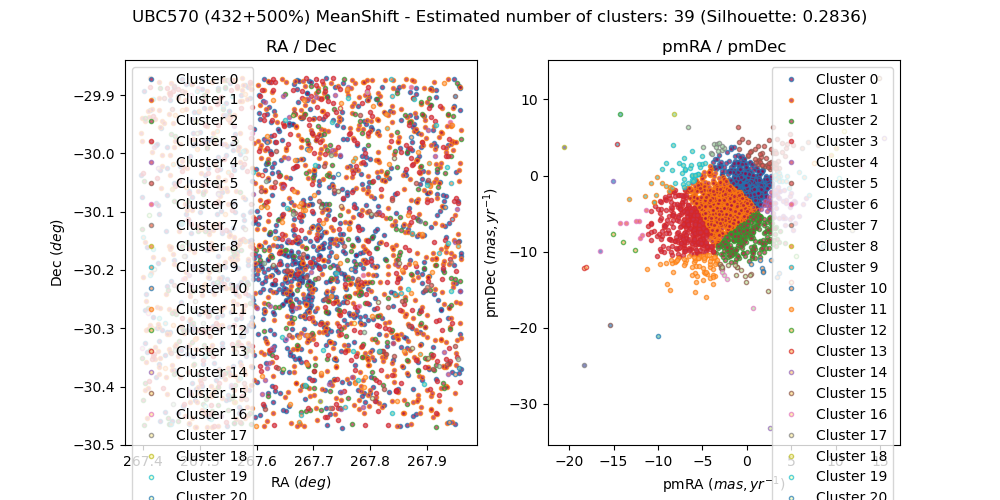

Values plotted in this chart, from the file beside it:
, source_id, ra, dec, pmra, pmdec, parallax, group, member, in_range
0, 4056354344861443200, 267.8, -30.43, 3.561, -0.3747, -0.843, 9, False, 
1, 4056432955671368704, 267.5, -29.96, -10.17, -2.512, 0.005776, 31, False, 
2, 4056368977854295936, 267.9, -30.14, -3.359, -3.669, 0.1299, 1, False, 
3, 4056421926172367360, 267.7, -29.97, -2.267, -1.496, 0.2855, 1, False, 
4, 4055982774353857536, 267.6, -30.42, 0.01659, -1.445, 0.3386, 0, True, 
5, 4056360903283037056, 267.7, -30.27, -3.233, -9.583, 0.3269, 2, False, 
6, 4055983495932007296, 267.5, -30.42, -0.3199, -1.279, 0.3121, 0, True, 
7, 4056423304889564928, 267.7, -29.9, 4.899, -2.693, -0.2637, 4, False, 
8, 4056408491512336640, 267.6, -30.24, -3.969, -2.757, 1.029, 1, False, 
9, 4056407842999973248, 267.5, -30.24, -3.414, -10.11, 0.1123, 2, False, 
10, 4056406533013637376, 267.5, -30.31, -2.353, -6.529, 0.5633, 1, False, 
11, 4056370803248271360, 267.9, -30.04, -2.903, -4.322, 0.4266, 1, False, 
12, 4055982533835582848, 267.6, -30.45, -0.2063, -1.401, 0.2358, 0, True, 
13, 4056409904586536064, 267.6, -30.17, -1.742, -11.33, 0.2746, 2, False, 
14, 4056418666323272448, 267.7, -30, 3.064, -5.401, -0.248, 4, False, 
15, 4056356028556563456, 267.8, -30.39, -6.154, -0.08802, 0.08279, 29, False, 
16, 4056437083201730944, 267.5, -29.89, -6.327, -6.896, -0.04688, 3, False, 
17, 4056356956202053632, 267.8, -30.35, -3.497, -1.078, -0.7755, 1, False, 
18, 4056370249165831424, 267.8, -30.09, -3.209, -7.24, -0.3892, 1, False, 
19, 4056434849818934144, 267.6, -29.9, -2.791, -4.151, -0.6088, 1, False, 
20, 4056422342871680512, 267.8, -29.92, 0.3998, 0.2542, 0.7519, 0, False, 
21, 4056359395811898112, 267.6, -30.34, 3.138, -6.947, 0.9903, 2, False, 
22, 4055983358469398016, 267.5, -30.42, -0.0179, -1.173, 0.3189, 0, True, 
23, 4055983981295908224, 267.5, -30.37, -0.3537, -1.317, 0.3233, 0, True, 
24, 4056412614686114304, 267.4, -30.13, -3.784, 1.834, 1.339, 0, False, 
25, 4056421616988817536, 267.6, -29.93, -1.018, 2.722, 0.8771, 0, False, 
26, 4056358227513738368, 267.6, -30.39, 2.027, -0.5236, -0.02408, 0, False, 
27, 4056433853335249024, 267.5, -29.93, -0.2883, -2.249, -3.621, 0, False, 
28, 4055983083594051712, 267.5, -30.44, -0.5249, -8.892, 0.1172, 2, False, 
29, 4055983397144139392, 267.5, -30.41, -3.033, -1.789, 0.7698, 1, False, 
30, 4055983152310925952, 267.5, -30.43, 10.44, -0.2556, 0.8412, 19, False, 
31, 4056433093095982976, 267.5, -29.94, -5.583, -9.034, -0.4465, 3, False, 
32, 4056363789497593856, 267.8, -30.24, -4.828, 0.5347, -0.1983, 1, False, 
33, 4056416432995866240, 267.7, -30.09, -6.442, 1.012, 0.09872, 29, False, 
34, 4056415260438735360, 267.7, -30.13, -3.732, -5.733, 0.1843, 1, False, 
35, 4056356951912578944, 267.8, -30.35, -4.264, -6.364, -0.9092, 1, False, 
36, 4056357776546906496, 267.8, -30.28, -2.129, -10.69, 0.7431, 2, False, 
37, 4056356195989637504, 267.8, -30.35, -1.897, -6.234, 0.01417, 1, False, 
38, 4056433819026940416, 267.5, -29.94, -0.0336, -1.193, 0.2919, 0, True, 
39, 4056433097471936640, 267.6, -29.93, -0.05325, -1.464, 0.3445, 0, True, 
40, 4056360971994127616, 267.7, -30.25, -1.913, -2.06, 0.4215, 1, False, 
41, 4056410042023411840, 267.6, -30.15, -0.6452, -3.577, -0.2378, 1, False, 
42, 4056433952081724544, 267.5, -29.92, -0.09558, -1.275, 0.2549, 0, True, 
43, 4056350251860319744, 267.9, -30.37, -2.594, -1.473, -0.1163, 1, False, 
44, 4056442546401609728, 267.9, -29.94, -0.2186, -1.352, 0.2912, 0, True, 
45, 4056431001473497088, 267.4, -29.94, -0.389, -10.12, 0.4866, 2, False, 
46, 4056367947060365696, 267.8, -30.17, -1.662, -3.898, 0.6208, 1, False, 
47, 4056340119921330048, 267.9, -30.46, 2.156, -2.515, 0.6542, 0, False, 
48, 4056423579822519040, 267.7, -29.88, -0.945, -1.355, 0.533, 0, False, 
49, 4056035280360730368, 267.4, -30.27, 0.2681, -7.377, 1.304, 2, False, 
50, 4056414062114020352, 267.5, -30.1, -2.079, -4.193, 1.403, 1, False, 
51, 4056419594091876736, 267.6, -30.06, 4.212, -1.833, -0.3278, 4, False, 
52, 4056364064377093120, 267.9, -30.23, -5.741, -4.263, 0.4264, 1, False, 
53, 4056434471861963392, 267.6, -29.87, -0.7018, -2.737, 0.289, 1, False, 
54, 4056417154550402304, 267.7, -30.02, 2.643, 0.8925, 0.2861, 5, False, 
55, 4056412997021107072, 267.6, -30.14, -3.626, -3.794, -1.94, 1, False, 
56, 4056344548143824896, 267.9, -30.38, -3.453, -3.991, 0.6497, 1, False, 
57, 4056350462206882688, 267.9, -30.36, -1.307, -7.272, 0.3161, 2, False, 
58, 4056420929748614912, 267.6, -29.99, -0.8088, -3.694, -0.6747, 1, False, 
59, 4056421655620742144, 267.7, -29.99, -5.603, -3.173, 0.06547, 1, False, 
... 2,532 more rows
